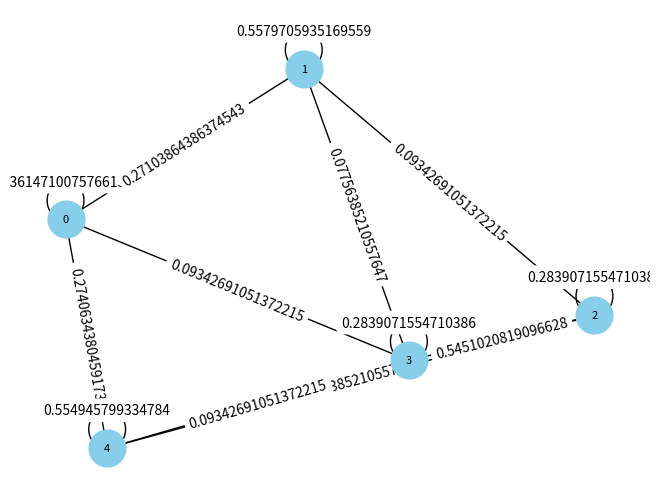

Python code for this plot:
import numpy as np
import networkx as nx
from itertools import combinations
import matplotlib.pyplot as plt

Na = 5

# generate double stochastic matrix
def Set_fully_connected(n):
    full_matrix = np.random.rand(n, n) # Generate random non-negative matrix
    full_matrix /= full_matrix.sum(axis=1)[:, np.newaxis] # Normalize rows to ensure the sum of each row is 1
    full_matrix /= full_matrix.sum(axis=0) # Normalize columns to ensure the sum of each column is 1
    return full_matrix

def find_longest_combination_in_different_rows_and_columns(positions):
    longest_combination = []

    for r in range(2, len(positions) + 1):  # Start from pairs, up to the total number of positions
        for combination in combinations(positions, r): # Check if each point is in a different row and column   
            if all(combination[i][0] != combination[j][0] and combination[i][1] != combination[j][1]
                   for i in range(r) for j in range(i + 1, r)):
                longest_combination = combination

    return longest_combination

def GRPdur(n): # generate index
    p = np.arange(0, n)  # Start with Identity permutation

    for k in range(n, 0, -1):
        r = np.random.randint(0, k)  # random integer between 1 and k
        t = p[k-1]
        p[k-1] = p[r-1]  # Swap(p(r),p(k)).
        p[r-1] = t

    return p

def Random_Weighted_Matrix(n, positions): # positions: the position where the weight cannot be zero, data structure: list of tuples
    c = np.random.rand(1, n)
    c = c / np.sum(c)
    weighted_adjacency_matrix = np.zeros((n,n))
    weighted_adjacency_matrix[range(n), range(n)] = c[0, 0] # assign diagnal
    count = 1
    while bool(positions): # The list is not empty
        acceptable_postions = find_longest_combination_in_different_rows_and_columns(positions) # find positions in different row and col
        if count < n:
            if len(acceptable_postions) >= n:
               pos_to_assign = acceptable_postions[:n] # Choose the first n tuples 
               p_r, p_c = zip(*pos_to_assign) # Separate x and y coordinates into two arrays
               p_r = np.array(p_r)
               p_c = np.array(p_c)
               weighted_adjacency_matrix[p_r, p_c] += c[0, count]
               count += 1
               set_a = set(positions) # delete used tuples in 'positions' list
               set_b = set(acceptable_postions)
               result = set_a.symmetric_difference(set_b)
               positions = list(result)
                
            else:
               pos_to_assign = positions[:len(acceptable_postions)] # Choose all tuples
               p_r, p_c = zip(*pos_to_assign) # Separate x and y coordinates into two arrays
               p_r = np.array(p_r)
               p_c = np.array(p_c)               
               missing_elements_in_row = [element for element in range(n) if element not in p_r] # Find missing elements
               p_r = np.append(p_r, missing_elements_in_row, axis=0) # Append missing elements to the existing list
               missing_elements_in_col = [element for element in range(n) if element not in p_c] # Find missing elements
               p_c = np.append(p_c, missing_elements_in_col, axis=0) # Append missing elements to the existing list
               weighted_adjacency_matrix[p_r, p_c] += c[0, count]
               count += 1
               positions = []
        else:
            weighted_adjacency_matrix = Set_fully_connected(n)
            print("fully connected graph")
            return weighted_adjacency_matrix
        
    for i in range(n-count+1, n):
        p_r = GRPdur(n) # row index
        p_c = p_r[::-1] # colum index
        weighted_adjacency_matrix[p_r, p_c] += c[0, i]
    
    return weighted_adjacency_matrix


# generate a directed random graph
non_zero_positions = [(0,3), (0,4), (1,2), (2,1),(3,0),(3,2), (4,0), (4,3)]
weighted_adjacency_matrix = Random_Weighted_Matrix(Na, non_zero_positions)
print('weighted matrix:\n', weighted_adjacency_matrix)
print('col sum:', np.sum(weighted_adjacency_matrix, axis=1))
print('row sum:', np.sum(weighted_adjacency_matrix, axis=0))
G = nx.from_numpy_array(weighted_adjacency_matrix)


# visualisation
pos = nx.spring_layout(G)  # Layout algorithm (you can choose other layouts)
labels = nx.get_edge_attributes(G, 'weight')
nx.draw(G, pos, with_labels=True, node_size=700, node_color='skyblue', font_size=8)
nx.draw_networkx_edge_labels(G, pos, edge_labels=labels)
plt.show()
